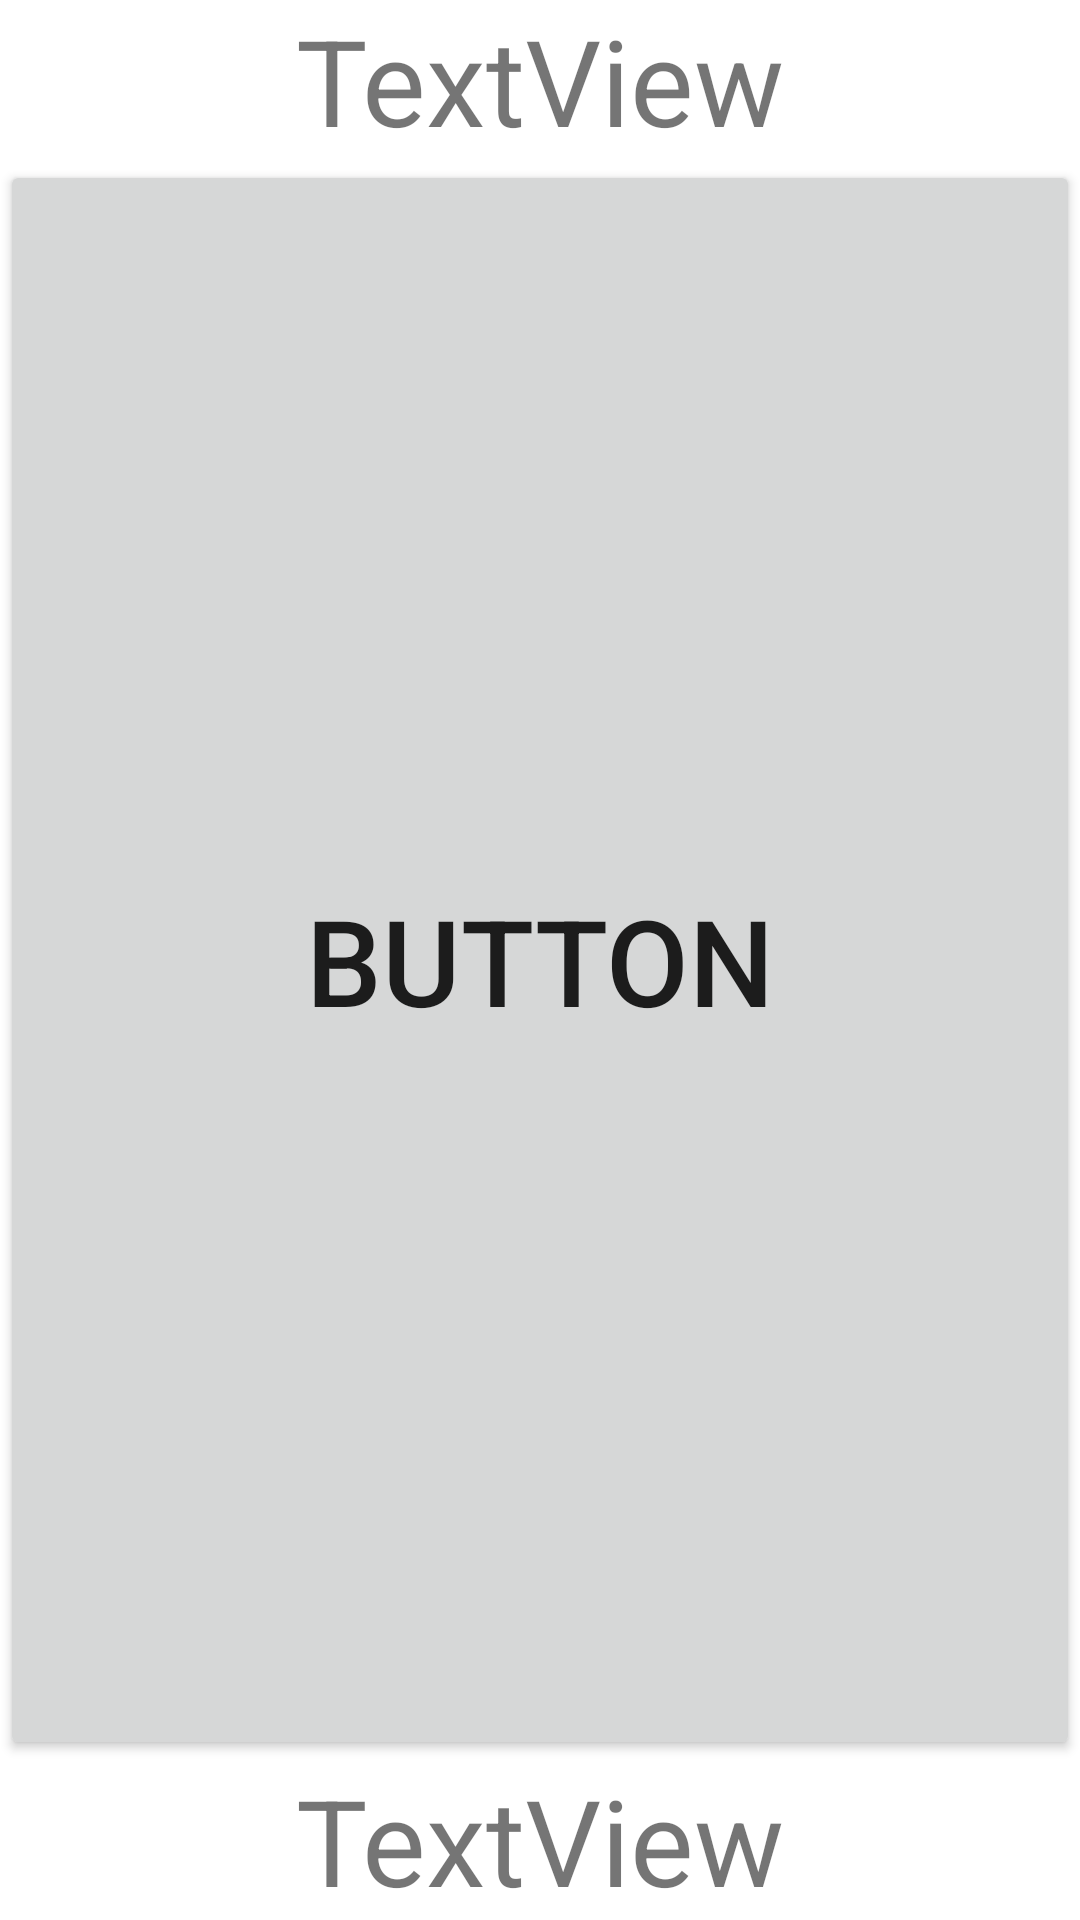

Here is an Android app screen rendered from its layout file. Give the layout XML and the strings, colors and styles it references.
<!-- AndroidManifest.xml: application theme Theme.Pacak3Pgr1 -->
<!-- res/layout/activity_zegar_szachowy.xml -->
<?xml version="1.0" encoding="utf-8"?>
<androidx.constraintlayout.widget.ConstraintLayout xmlns:android="http://schemas.android.com/apk/res/android"
    xmlns:app="http://schemas.android.com/apk/res-auto"
    xmlns:tools="http://schemas.android.com/tools"
    android:layout_width="match_parent"
    android:layout_height="match_parent"
    tools:context=".ZegarSzachowyActivity">

    <TextView
        android:id="@+id/textView3"
        android:layout_width="wrap_content"
        android:layout_height="wrap_content"
        android:text="TextView"
        android:textSize="40sp"
        app:layout_constraintBottom_toTopOf="@+id/button2"
        app:layout_constraintEnd_toEndOf="parent"
        app:layout_constraintStart_toStartOf="parent"
        app:layout_constraintTop_toTopOf="parent" />

    <Button
        android:id="@+id/button2"
        android:layout_width="0dp"
        android:layout_height="0dp"
        android:text="Button"
        android:textSize="40sp"
        app:layout_constraintTop_toBottomOf="@id/textView3"
        app:layout_constraintBottom_toTopOf="@+id/textView4"
        app:layout_constraintEnd_toEndOf="parent"
        app:layout_constraintStart_toStartOf="parent" />

    <TextView
        android:id="@+id/textView4"
        android:layout_width="wrap_content"
        android:layout_height="wrap_content"
        android:text="TextView"
        android:textSize="40sp"
        app:layout_constraintBottom_toBottomOf="parent"
        app:layout_constraintEnd_toEndOf="parent"
        app:layout_constraintTop_toBottomOf="@id/button2"
        app:layout_constraintStart_toStartOf="parent" />
</androidx.constraintlayout.widget.ConstraintLayout>
<!-- resources referenced by this layout -->
<resources>
  <style name="Theme.Pacak3Pgr1" parent="Theme.MaterialComponents.DayNight.DarkActionBar">
          
          <item name="colorPrimary">@color/purple_500</item>
          <item name="colorPrimaryVariant">@color/purple_700</item>
          <item name="colorOnPrimary">@color/white</item>
          
          <item name="colorSecondary">@color/teal_200</item>
          <item name="colorSecondaryVariant">@color/teal_700</item>
          <item name="colorOnSecondary">@color/black</item>
          
          <item name="android:statusBarColor">?attr/colorPrimaryVariant</item>
          
      </style>
  <!-- not gathered from this repository: default colours our renderer supplied (Android Studio template values) -->
  <color name="purple_500">#FF6200EE</color>
  <color name="purple_700">#FF3700B3</color>
  <color name="teal_200">#FF03DAC5</color>
  <color name="teal_700">#FF018786</color>
  <color name="black">#FF000000</color>
  <color name="white">#FFFFFFFF</color>
</resources>
